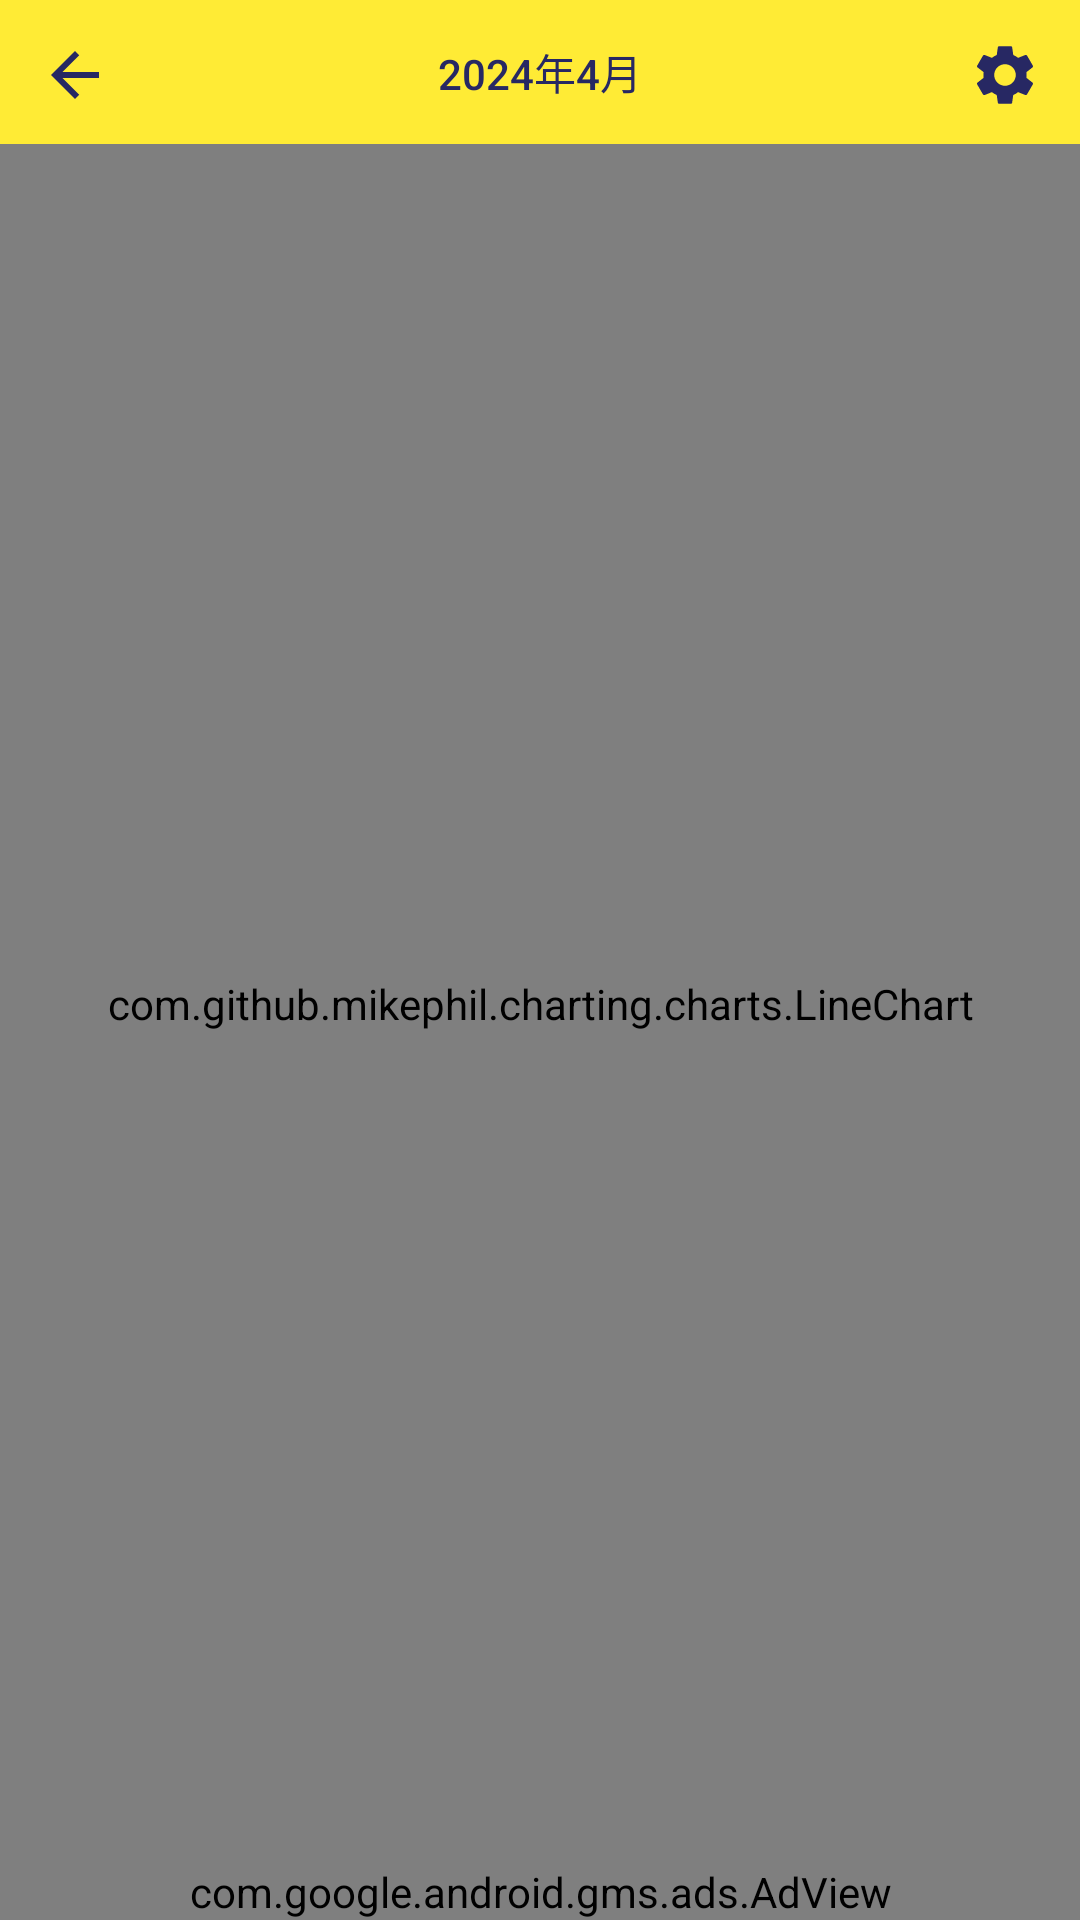

Android layout source for this screen:
<!-- AndroidManifest.xml: application theme Theme.UNCHILOG -->
<!-- res/layout/fragment_poop_charts.xml -->
<?xml version="1.0" encoding="utf-8"?>
<androidx.constraintlayout.widget.ConstraintLayout xmlns:android="http://schemas.android.com/apk/res/android"
    xmlns:app="http://schemas.android.com/apk/res-auto"
    xmlns:tools="http://schemas.android.com/tools"
    android:layout_width="match_parent"
    android:layout_height="match_parent"
    android:background="@color/white"
    android:clickable="true"
    tools:context=".View.Charts.PoopChartsFragment">

    <include
        android:id="@+id/include_header"
        layout="@layout/layout_header"
        android:layout_width="0dp"
        android:layout_height="wrap_content"
        app:layout_constraintBottom_toBottomOf="parent"
        app:layout_constraintEnd_toEndOf="parent"
        app:layout_constraintStart_toStartOf="parent"
        app:layout_constraintTop_toTopOf="parent"
        app:layout_constraintVertical_bias="0.0" />

    <com.github.mikephil.charting.charts.LineChart
        android:id="@+id/poop_line_chart"
        android:layout_width="match_parent"
        android:layout_height="0dp"
        app:layout_constraintBottom_toTopOf="@id/adView"
        app:layout_constraintEnd_toEndOf="parent"
        app:layout_constraintStart_toStartOf="parent"
        app:layout_constraintTop_toBottomOf="@+id/include_header" />

    <include
        android:id="@+id/include_message"
        layout="@layout/component_poop_message"
        android:layout_width="match_parent"
        android:layout_height="wrap_content"
        android:padding="20dp"
        android:visibility="gone"
        app:layout_constraintBottom_toTopOf="@+id/adView"
        app:layout_constraintEnd_toEndOf="parent"
        app:layout_constraintStart_toStartOf="parent"
        app:layout_constraintTop_toBottomOf="@+id/include_header" />

    <com.google.android.gms.ads.AdView
        android:id="@+id/adView"
        android:layout_width="match_parent"
        android:layout_height="wrap_content"
        android:layout_alignParentBottom="true"
        android:layout_centerHorizontal="true"
        app:adSize="BANNER"
        app:adUnitId="@string/admob_banner_id"
        app:layout_constraintBottom_toBottomOf="parent"
        app:layout_constraintEnd_toEndOf="parent"
        app:layout_constraintStart_toStartOf="parent" />

</androidx.constraintlayout.widget.ConstraintLayout>
<!-- res/layout/layout_header.xml (included above) -->
<?xml version="1.0" encoding="utf-8"?>
<androidx.constraintlayout.widget.ConstraintLayout xmlns:android="http://schemas.android.com/apk/res/android"
    xmlns:app="http://schemas.android.com/apk/res-auto"
    xmlns:tools="http://schemas.android.com/tools"
    android:layout_width="match_parent"
    android:layout_height="wrap_content"
    android:paddingHorizontal="15dp"
    android:background="@color/ex_thema">

    <ImageButton
        android:id="@+id/left_button"
        style="?android:attr/borderlessButtonStyle"
        android:layout_width="20dp"
        android:layout_height="20dp"
        android:layout_marginTop="15dp"
        android:contentDescription="leftSideButton"
        android:src="@drawable/button_back"
        app:layout_constraintEnd_toStartOf="@+id/header_space"
        app:layout_constraintHorizontal_chainStyle="spread_inside"
        app:layout_constraintStart_toStartOf="parent"
        app:layout_constraintTop_toTopOf="parent" />

    <Space
        android:id="@+id/header_space"
        android:layout_width="40dp"
        android:layout_height="40dp"
        android:layout_marginTop="15dp"
        android:visibility="gone"
        app:layout_constraintEnd_toStartOf="@+id/back_month_button"
        app:layout_constraintHorizontal_bias="0.5"
        app:layout_constraintStart_toEndOf="@+id/left_button"
        app:layout_constraintTop_toTopOf="parent" />


    <ImageButton
        android:id="@+id/back_month_button"
        style="?android:attr/borderlessButtonStyle"
        android:layout_width="20dp"
        android:layout_height="20dp"
        android:layout_marginTop="15dp"
        android:src="@drawable/button_arrow_back"
        android:visibility="gone"
        app:layout_constraintEnd_toStartOf="@+id/header_title_button"
        app:layout_constraintHorizontal_bias="0.5"
        app:layout_constraintStart_toEndOf="@+id/header_space"
        app:layout_constraintTop_toTopOf="parent" />


    <Button
        android:id="@+id/header_title_button"
        style="?android:attr/borderlessButtonStyle"
        android:layout_width="wrap_content"
        android:layout_height="wrap_content"
        android:text="2024年4月"
        android:textColor="@color/ex_sub"
        app:layout_constraintBottom_toBottomOf="parent"
        app:layout_constraintEnd_toStartOf="@+id/forward_month_button"
        app:layout_constraintHorizontal_bias="0.5"
        app:layout_constraintStart_toEndOf="@+id/back_month_button"
        app:layout_constraintTop_toTopOf="parent"
        app:layout_constraintVertical_bias="0.0" />

    <ImageButton
        android:id="@+id/forward_month_button"
        style="?android:attr/borderlessButtonStyle"
        android:layout_width="20dp"
        android:layout_height="20dp"
        android:layout_marginTop="15dp"
        android:src="@drawable/button_arrow_forward"
        android:visibility="gone"
        app:layout_constraintEnd_toStartOf="@+id/today_button"
        app:layout_constraintHorizontal_bias="0.5"
        app:layout_constraintStart_toEndOf="@+id/header_title_button"
        app:layout_constraintTop_toTopOf="parent" />

    <ImageButton
        android:id="@+id/today_button"
        style="?android:attr/borderlessButtonStyle"
        android:layout_width="wrap_content"
        android:layout_height="40dp"
        android:adjustViewBounds="true"
        android:contentDescription="今日に戻るボタン"
        android:scaleType="fitCenter"
        android:src="@drawable/back_today"
        android:visibility="gone"
        app:layout_constraintBottom_toBottomOf="parent"
        app:layout_constraintEnd_toStartOf="@+id/right_button"
        app:layout_constraintHorizontal_bias="0.5"
        app:layout_constraintStart_toEndOf="@+id/forward_month_button"
        app:layout_constraintTop_toTopOf="parent" />

    <ImageButton
        android:id="@+id/right_button"
        style="?android:attr/borderlessButtonStyle"
        android:layout_width="20dp"
        android:layout_height="20dp"
        android:layout_marginTop="15dp"
        android:contentDescription="rightSideButton"
        android:src="@drawable/button_settings"
        app:layout_constraintEnd_toEndOf="parent"
        app:layout_constraintHorizontal_bias="0.5"
        app:layout_constraintStart_toEndOf="@+id/today_button"
        app:layout_constraintTop_toTopOf="parent" />

</androidx.constraintlayout.widget.ConstraintLayout>
<!-- res/layout/component_poop_message.xml (included above) -->
<?xml version="1.0" encoding="utf-8"?>
<androidx.constraintlayout.widget.ConstraintLayout xmlns:android="http://schemas.android.com/apk/res/android"
    xmlns:app="http://schemas.android.com/apk/res-auto"
    xmlns:tools="http://schemas.android.com/tools"
    android:layout_width="match_parent"
    android:layout_height="wrap_content"
    android:paddingTop="10dp"
    android:paddingBottom="10dp">

    <ImageView
        android:id="@+id/mr_poop"
        android:layout_width="70dp"
        android:layout_height="70dp"
        android:src="@drawable/mr_poop"
        app:layout_constraintEnd_toStartOf="@+id/message_balloon"
        app:layout_constraintHorizontal_bias="0.5"
        app:layout_constraintHorizontal_chainStyle="packed"
        app:layout_constraintStart_toStartOf="parent" />

    <ImageView
        android:id="@+id/message_balloon"
        android:layout_width="0dp"
        android:layout_height="wrap_content"
        android:adjustViewBounds="true"
        android:cropToPadding="false"
        android:scaleType="centerCrop"
        android:src="@drawable/message_balloon"
        app:layout_constraintEnd_toEndOf="parent"
        app:layout_constraintHorizontal_bias="0.5"
        app:layout_constraintHorizontal_chainStyle="packed"
        app:layout_constraintStart_toEndOf="@+id/mr_poop" />

    <TextView
        android:id="@+id/message_text"
        android:layout_width="0dp"
        android:layout_height="wrap_content"
        android:adjustViewBounds="true"
        android:cropToPadding="false"
        android:gravity="center_vertical"
        android:paddingLeft="30dp"
        android:scaleType="centerCrop"
        android:src="@drawable/message_balloon"
        android:text="@string/poop_message_nothing"
        android:textAlignment="center"
        android:textColor="@color/ex_text"
        android:textStyle="bold"
        app:layout_constraintBottom_toBottomOf="@+id/message_balloon"
        app:layout_constraintEnd_toEndOf="@+id/message_balloon"
        app:layout_constraintHorizontal_chainStyle="packed"
        app:layout_constraintStart_toEndOf="@+id/mr_poop"
        app:layout_constraintTop_toTopOf="parent" />

</androidx.constraintlayout.widget.ConstraintLayout>
<!-- resources referenced by this layout -->
<resources>
  <color name="ex_sub">#272863</color>
  <color name="ex_text">#545454</color>
  <color name="ex_thema">#FFEB35</color>
  <color name="white">#FFFFFFFF</color>
  <!-- drawable button_arrow_back (drawable) -->
  <vector android:height="24dp" android:tint="@color/ex_sub"
      android:viewportHeight="24" android:viewportWidth="24"
      android:width="24dp" xmlns:android="http://schemas.android.com/apk/res/android">
      <path android:fillColor="@android:color/white" android:pathData="M17.77,3.77l-1.77,-1.77l-10,10l10,10l1.77,-1.77l-8.23,-8.23z"/>
  </vector>
  <!-- drawable button_arrow_forward (drawable) -->
  <vector android:autoMirrored="true" android:height="24dp"
      android:tint="@color/ex_sub" android:viewportHeight="24"
      android:viewportWidth="24" android:width="24dp" xmlns:android="http://schemas.android.com/apk/res/android">
      <path android:fillColor="@android:color/white" android:pathData="M6.23,20.23l1.77,1.77l10,-10l-10,-10l-1.77,1.77l8.23,8.23z"/>
  </vector>
  <!-- drawable button_back (drawable-v24) -->
  <vector android:autoMirrored="true" android:height="24dp"
      android:tint="@color/ex_sub" android:viewportHeight="24"
      android:viewportWidth="24" android:width="24dp" xmlns:android="http://schemas.android.com/apk/res/android">
      <path android:fillColor="@android:color/white" android:pathData="M20,11H7.83l5.59,-5.59L12,4l-8,8 8,8 1.41,-1.41L7.83,13H20v-2z"/>
  </vector>
  <!-- drawable button_settings (drawable) -->
  <vector android:height="24dp" android:tint="@color/ex_sub"
      android:viewportHeight="24" android:viewportWidth="24"
      android:width="24dp" xmlns:android="http://schemas.android.com/apk/res/android">
      <path android:fillColor="@android:color/white" android:pathData="M19.14,12.94c0.04,-0.3 0.06,-0.61 0.06,-0.94c0,-0.32 -0.02,-0.64 -0.07,-0.94l2.03,-1.58c0.18,-0.14 0.23,-0.41 0.12,-0.61l-1.92,-3.32c-0.12,-0.22 -0.37,-0.29 -0.59,-0.22l-2.39,0.96c-0.5,-0.38 -1.03,-0.7 -1.62,-0.94L14.4,2.81c-0.04,-0.24 -0.24,-0.41 -0.48,-0.41h-3.84c-0.24,0 -0.43,0.17 -0.47,0.41L9.25,5.35C8.66,5.59 8.12,5.92 7.63,6.29L5.24,5.33c-0.22,-0.08 -0.47,0 -0.59,0.22L2.74,8.87C2.62,9.08 2.66,9.34 2.86,9.48l2.03,1.58C4.84,11.36 4.8,11.69 4.8,12s0.02,0.64 0.07,0.94l-2.03,1.58c-0.18,0.14 -0.23,0.41 -0.12,0.61l1.92,3.32c0.12,0.22 0.37,0.29 0.59,0.22l2.39,-0.96c0.5,0.38 1.03,0.7 1.62,0.94l0.36,2.54c0.05,0.24 0.24,0.41 0.48,0.41h3.84c0.24,0 0.44,-0.17 0.47,-0.41l0.36,-2.54c0.59,-0.24 1.13,-0.56 1.62,-0.94l2.39,0.96c0.22,0.08 0.47,0 0.59,-0.22l1.92,-3.32c0.12,-0.22 0.07,-0.47 -0.12,-0.61L19.14,12.94zM12,15.6c-1.98,0 -3.6,-1.62 -3.6,-3.6s1.62,-3.6 3.6,-3.6s3.6,1.62 3.6,3.6S13.98,15.6 12,15.6z"/>
  </vector>
  <!-- drawable mr_poop: png bitmap (drawable, 92065 bytes) -->
  <string name="admob_banner_id">ca-app-pub-3940256099942544/6300978111</string>
  <string name="poop_message_nothing">うんちの記録がありません。</string>
  <style name="Theme.UNCHILOG" parent="Base.Theme.UNCHILOG">
          
          <item name="colorPrimary">@color/colorPrimary</item>
          
          <item name="colorPrimaryDark">@color/colorPrimaryDark</item>
          
          <item name="colorAccent">@color/colorAccent</item>
          
          <item name="android:textColorPrimary">@color/textColorPrimary</item>
          
          <item name="android:windowBackground">@color/windowBackground</item>
          
          <item name="android:navigationBarColor">@color/navigationBarColor</item>
      </style>
  <style name="Base.Theme.UNCHILOG" parent="Theme.Material3.Light.NoActionBar">
          
          <item name="android:windowSplashScreenBackground" tools:targetApi="S">@color/ex_thema</item>
      </style>
  <color name="colorPrimary">@color/ex_text</color>
  <color name="colorPrimaryDark">@color/ex_text</color>
  <color name="colorAccent">@color/ex_sub</color>
  <color name="textColorPrimary">@color/ex_text</color>
  <color name="windowBackground">@color/ex_gray</color>
  <color name="navigationBarColor">@color/ex_text</color>
  <color name="ex_gray">#E7E7E7</color>
</resources>
